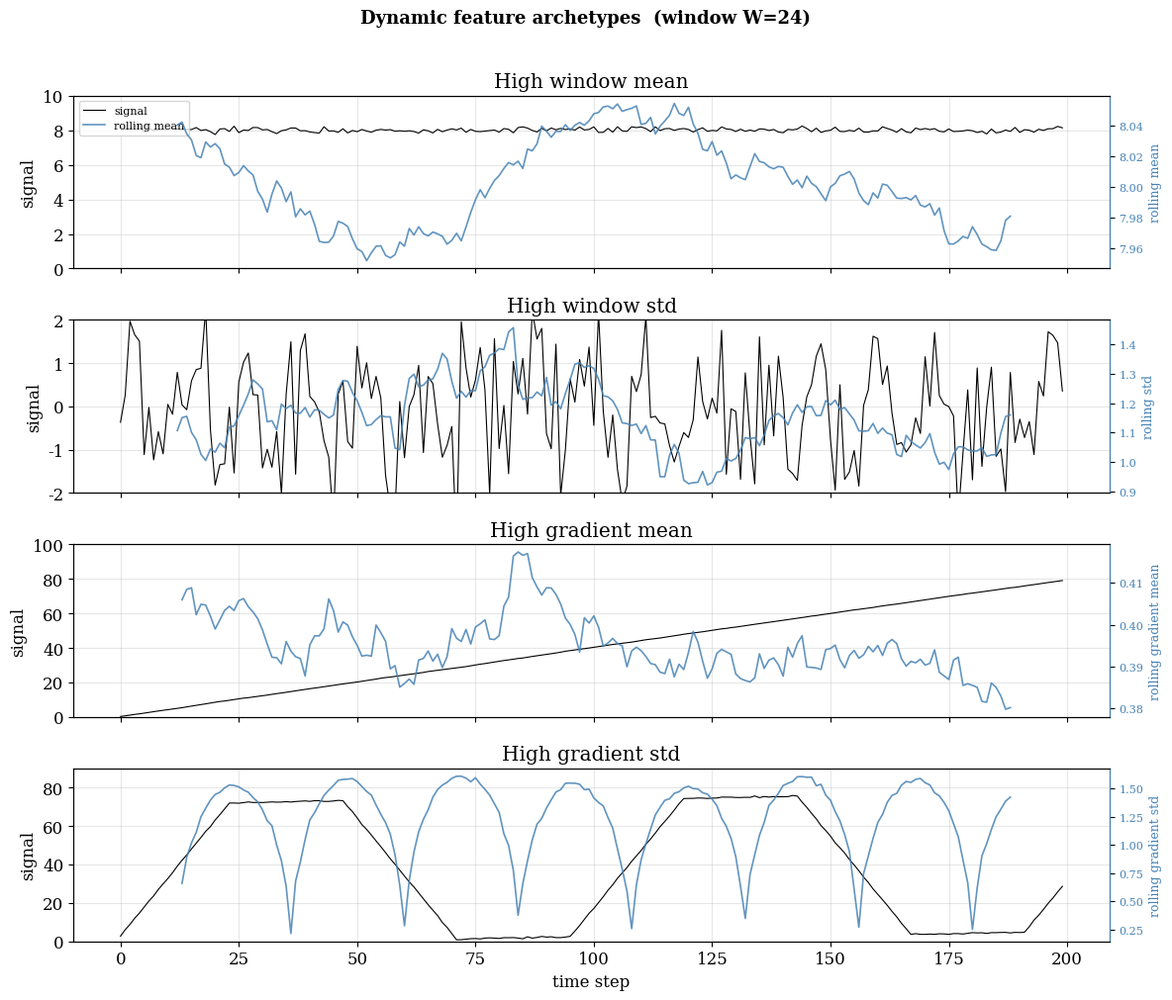

Write Python code to recreate this figure.
import os
import numpy as np
import pandas as pd
import matplotlib
import matplotlib.pyplot as plt
from pathlib import Path

matplotlib.rcParams['font.family'] = 'serif'
matplotlib.rcParams['mathtext.fontset'] = 'cm'
matplotlib.rcParams['font.size'] = 12

W = 24   # window size matching dynamic_window in config
N = 200

np.random.seed(0)
t = np.arange(N)

# --- Archetypal signals ---

# High mean: sustained elevated signal
s_mean = 8 + 0.1 * np.random.randn(N)

# High std: large-amplitude oscillations fitting ~2 full cycles within the window
s_std = 1 * np.sin(2 * np.pi * t / (W / 2)) + 1 * np.random.randn(N)

# High gradient mean: monotonic ramp → gradient is large and consistently positive
s_grad_mean = np.cumsum(0.4 + 0.05 * np.random.randn(N))

# High gradient std: piecewise ramps with alternating steep/flat slopes →
# gradient flips between large and near-zero values, yielding high std(gradient)
seg_len = W 
n_segs = int(np.ceil(N / seg_len))
slopes = np.tile([3.0, 0.05, -3.0, 0.05], int(np.ceil(n_segs / 4)))[:n_segs]
grad_pattern = np.repeat(slopes, seg_len)[:N]
s_grad_std = np.cumsum(grad_pattern) + 0.2 * np.random.randn(N)

archetypes = [
    ('High window mean',      s_mean,      'rolling mean',          lambda s: pd.Series(s).rolling(W, center=True).mean(), [0,10]),
    ('High window std',       s_std,       'rolling std',           lambda s: pd.Series(s).rolling(W, center=True).std(),[-2,2]),
    ('High gradient mean',    s_grad_mean, 'rolling gradient mean', lambda s: pd.Series(s).diff().rolling(W, center=True).mean(),[0,100]),
    ('High gradient std',     s_grad_std,  'rolling gradient std',  lambda s: pd.Series(s).diff().rolling(W, center=True).std(),[0,90]),
]

fig, axes = plt.subplots(4, 1, figsize=(12, 10), sharex=True)

for i, (title, sig, feat_label, feat_fn, ylim) in enumerate(archetypes):
    feature = feat_fn(sig)

    ax = axes[i]
    ax.plot(t, sig, color='k', linewidth=0.8, label='signal')
    ax.set_ylabel('signal')
    ax.grid(True, alpha=0.3)
    ax.set_title(title)
    ax.set_ylim(ylim)

    ax2 = ax.twinx()
    ax2.plot(t, feature, color='steelblue', linewidth=1.2, alpha=0.85, label=feat_label)
    ax2.set_ylabel(feat_label, fontsize=9, color='steelblue')
    ax2.tick_params(axis='y', labelcolor='steelblue', labelsize=8)
    ax2.spines['right'].set_edgecolor('steelblue')

    if i == 0:
        lines = ax.get_lines() + ax2.get_lines()
        ax.legend(lines, [l.get_label() for l in lines], loc='upper left', fontsize=8)

axes[-1].set_xlabel('time step')
fig.suptitle(f'Dynamic feature archetypes  (window W={W})', fontsize=13, fontweight='bold', y=1.01)
fig.tight_layout()

out_dir = Path('figures')
os.makedirs(out_dir, exist_ok=True)
out_path = out_dir / 'dynamic_feature_archetypes.png'
fig.savefig(out_path, dpi=150, bbox_inches='tight')
plt.show()
# plt.close(fig)
print(f"Saved {out_path}")
